Run: headless pygame with SDL's dummy video driver; simulated clock (each Clock.tick advances the game by its frame time, no real sleeping); random seed 0; keys injected as events and as key.get_pressed() state; mouse plan: one left click at the window centre at the start of phase 2, then a move to the lower-right quarter at the start of phase 3.
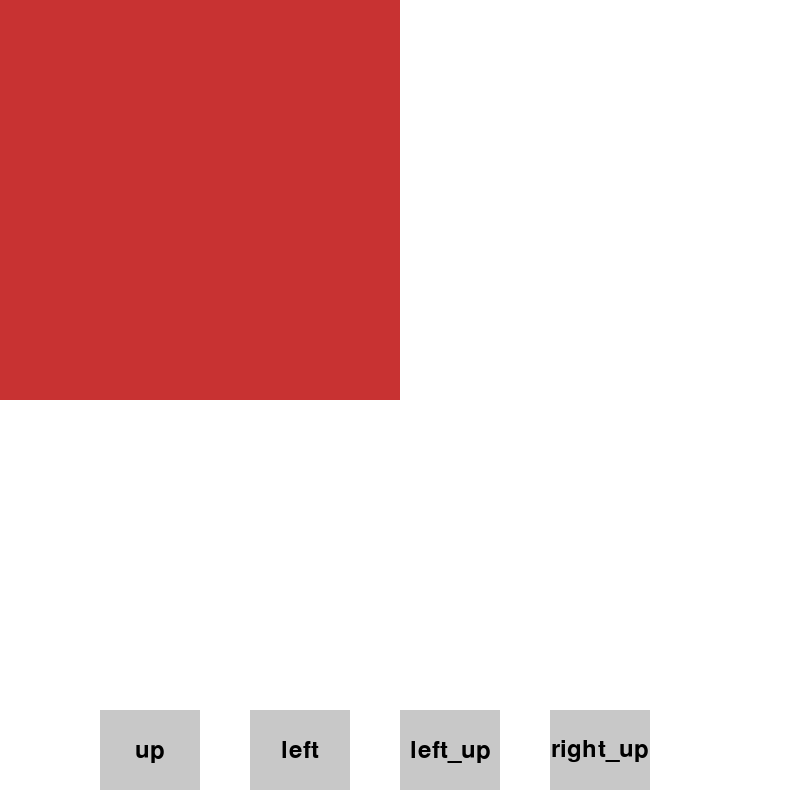
Frame 1 of 4 · flips 1–60 · no input
Frame 2 of 4 · flips 61–180 · clicked the window centre · tapped SPACE, RETURN · held RIGHT (→), D · screen unchanged from frame 1, image omitted
Frame 3 of 4 · flips 181–300 · moved the mouse to the lower-right quarter · held DOWN (↓), S · screen unchanged from frame 2, image omitted
Frame 4 of 4 · flips 301–420 · held LEFT (←), A, UP (↑), W · screen unchanged from frame 3, image omitted

The pygame program that drew these frames:

import pygame
import math


"""
todo:
1.从折叠后开始剪，提供剪的线，简单图案，展示图时显示之前剪的小图，可重新放大操作
2.如果剪出两个不连通区域，则去掉面积小的部分
3.剪的调整大小，线调整起始点
4.保存图片，背景图找个好看的
5.撤回操作
6.可选是否要折叠线
"""

"""
7.23 创建项目，写固定折法展开逻辑
7.24 写通用的展开图形逻辑，写折叠逻辑，还无法展示
7.25 正常展示折叠后效果
7.26 解决不对的方向直接崩溃的问题：不对的方向提示在后台，页面不反应 
7.27 todo:小图放大（+按钮），对应比例再创作
"""

# 初始化Pygame
pygame.init()

# 设置窗口大小
GRID_WIDTH, GRID_HEIGHT = 800, 800
screen = pygame.display.set_mode((GRID_WIDTH, GRID_HEIGHT))
pygame.display.set_caption("剪窗花")

# 定义颜色
BLACK = (0, 0, 0)
GRAY = (150, 150, 150)
BROWN = (139, 69, 19)
WHITE = (255, 255, 255)
LIGHT_RED = (210, 65, 65)
RED = (200, 50, 50)


#形状
TRIANGLE_RIGHT_UP = "triangle_right_up"
TRIANGLE_LEFT_UP = "triangle_left_up"
TRIANGLE = "triangle"
SQUARE = "square"
RECTANGLE = "rectangle"


#操作
UP = "up"
LEFT = "left"
LEFT_UP = "left_up"
RIGHT_UP = "right_up"
ALL_OPS = [UP, LEFT, LEFT_UP, RIGHT_UP]

#展示大小
#纸张一半大小
PAPER_HALF = 200

start_surface = pygame.Surface((400, 400))


class PaperCut():
    def __init__(self):
        self.start_surface = pygame.Surface((400, 400))
        self.start_surface.fill(RED)
        self.shape = SQUARE
        self.surface = pygame.Surface((600, 600))
        self.surface.fill(WHITE)


    def init_show(self, screen):
        self.surface.blit(self.start_surface, (0, 0))
        screen.blit(self.surface, (0, 0))


    def fold_once(self, shape=SQUARE, direction="UP"):
        print("shape:", shape)
        valid_fold = {SQUARE: {UP: (RECTANGLE, 1, 0.5), LEFT: (RECTANGLE, 0.5, 1), LEFT_UP: (TRIANGLE_LEFT_UP, 1, 1), RIGHT_UP: (TRIANGLE_RIGHT_UP, 1, 1)},
                      TRIANGLE_LEFT_UP: {RIGHT_UP: (TRIANGLE, 1, 0.5)},
                      TRIANGLE_RIGHT_UP: {LEFT_UP: (TRIANGLE, 1, 0.5)},
                      TRIANGLE: {LEFT: (TRIANGLE_RIGHT_UP, 0.5, 1)},
                      RECTANGLE: {UP: (RECTANGLE, 1, 0.5), LEFT: (RECTANGLE, 0.5, 1)}}
        width, height = self.start_surface.get_width(), self.start_surface.get_height()
        if direction not in valid_fold[shape]: return None
        res = valid_fold[shape][direction]
        width, height = int(width * res[1]), int(height * res[2])
        next_shape = SQUARE if (res[0] == RECTANGLE and width == height) else res[0]
        return (next_shape, width, height)


    def fold(self, op, shape, x, y):
        print("op: ", op)
        res = self.fold_once(shape, op)
        if not res:
            return None
        else:
            (shape, width, height) = res
            self.start_surface = pygame.Surface((width, height))
            self.start_surface.fill(WHITE)
            print("start surface update: ", res)

            if shape == RECTANGLE or shape == SQUARE:
                pygame.draw.rect(self.start_surface, RED, (x, y , width, height))
            elif shape == TRIANGLE_RIGHT_UP:
                pygame.draw.polygon(self.start_surface, RED, [(x, y), (x + width, y), (x + width, y + height)])
            elif shape == TRIANGLE_LEFT_UP:
                pygame.draw.polygon(self.start_surface, RED, [(x, y), (x + width, y), (x, y + height)])
            elif shape == TRIANGLE:
                pygame.draw.polygon(self.start_surface, RED, [(x, y), (x + width, y), (x + width//2, y + height)])

        return shape



    # def draw_one(self, has_line=True):
    #     basic_surface = pygame.Surface((PAPER_HALF * 2, PAPER_HALF), pygame.SRCALPHA)
    #     # basic_surface.fill(RED)
    #
    #     #剪基础图案
    #     pygame.draw.polygon(basic_surface, RED, [(0, 0), (PAPER_HALF * 2, 0), (PAPER_HALF, PAPER_HALF)])
    #     pygame.draw.rect(basic_surface, WHITE, (20, 0, 20, 20))
    #     pygame.draw.rect(basic_surface, WHITE, (120, 100, 20, 20))
    #     pygame.draw.line(basic_surface, WHITE, (199, 1), (199, 199), 10)
    #
    #     return basic_surface


    #方形向上翻折变成长方形，展开时向下翻折
    def draw_up(self, last_surface, x, y, has_fold_line=True):
        width, height = last_surface.get_width(), last_surface.get_height()
        surface = pygame.Surface((width, height*2), pygame.SRCALPHA)
        last_surface_flip = pygame.transform.flip(last_surface, False, True)
        surface.blit(last_surface, (x, y))
        surface.blit(last_surface_flip, (x, y + height))
        if has_fold_line: pygame.draw.line(surface, LIGHT_RED, (x, y + height - 1), (x + width, y + height - 1), 1)
        return surface


    #方形or等腰三角形向左翻折
    def draw_left(self, last_surface, x, y, has_fold_line=True):
        width, height = last_surface.get_width(), last_surface.get_height()
        surface = pygame.Surface((width * 2, height), pygame.SRCALPHA)
        last_surface_flip = pygame.transform.flip(last_surface, True, False)
        surface.blit(last_surface, (x, y))
        surface.blit(last_surface_flip, (x + width, y))
        if has_fold_line: pygame.draw.line(surface, LIGHT_RED, (x + width - 1, y), (x + width - 1, y + height), 1)
        return surface


    #正方形or直角三角形左上方翻折
    def draw_up_left(self, last_surface, x, y, type=TRIANGLE_LEFT_UP, has_fold_line=True):
        width, height = last_surface.get_width(), last_surface.get_height()
        if type == TRIANGLE_LEFT_UP:
            surface = pygame.Surface((width, height * 2), pygame.SRCALPHA)
            last_surface_flip = pygame.transform.flip(last_surface, True, False)
            last_surface_flip = pygame.transform.rotate(last_surface_flip, 90)
            surface.blit(last_surface, (x, y))
            surface.blit(last_surface_flip, (x, y))
            if has_fold_line: pygame.draw.line(surface, LIGHT_RED, (x + width//2 - 1, y + height - 1), (x, y), 1)
            return surface
        elif type == SQUARE:
            surface = pygame.Surface((width, height), pygame.SRCALPHA)
            last_surface_flip = pygame.transform.flip(last_surface, True, False)
            last_surface_flip = pygame.transform.rotate(last_surface_flip, 90)
            surface.blit(last_surface, (x, y))
            surface.blit(last_surface_flip, (x, y))
            if has_fold_line: pygame.draw.line(surface, LIGHT_RED, (x + width - 1, y + height - 1), (x, y), 1)
            return surface



    #正方形or直角三角形右上方翻折
    def draw_up_right(self, last_surface, x, y, type=TRIANGLE_RIGHT_UP, has_fold_line=True):
        width, height = last_surface.get_width(), last_surface.get_height()
        if type == TRIANGLE_RIGHT_UP:
            surface = pygame.Surface((width, height * 2), pygame.SRCALPHA)
            last_surface_flip = pygame.transform.rotate(last_surface, 90)
            last_surface_flip = pygame.transform.flip(last_surface_flip, True, False)
            surface.blit(last_surface, (x, y))
            surface.blit(last_surface_flip, (x + width//2, y))
            if has_fold_line: pygame.draw.line(surface, LIGHT_RED, (x + width//2 + 1, y + height - 1), (x + width - 1, y), 1)
            return surface
        elif type == SQUARE:
            surface = pygame.Surface((width, height), pygame.SRCALPHA)
            last_surface_flip = pygame.transform.rotate(last_surface, 90)
            last_surface_flip = pygame.transform.flip(last_surface_flip, True, False)
            surface.blit(last_surface, (x, y))
            surface.blit(last_surface_flip, (x, y))
            if has_fold_line: pygame.draw.line(surface, LIGHT_RED, (x + 1, y + height - 1), (x + width - 1, y + 1), 1)
            return surface


    # def draw_all(self, surface, x, y):
    #     one = draw_one()
    #     #all_one = draw_left(one, x, y)
    #     all_one = draw_up_left(one, x, y)
    #     all_one = draw_up_right(all_one, x, y, type=SQUARE)
    #     surface.blit(all_one, (x, y))


    def handle_click(self, surface, pos, button_rects):
        for rect, op in button_rects:
            if rect.collidepoint(pos):
                shape = self.fold(op, self.shape, 0, 0)
                if shape is None:
                    print("can't fold in this direction!")
                else:
                    self.shape = shape
                    self.surface.fill(WHITE)
                    self.surface.blit(self.start_surface, (0, 0))
                    surface.blit(self.surface, (0, 0))


def draw_button(surface):
    # 按钮设置
    button_rects = []
    button_width, button_height = 100, 80
    button_y = GRID_HEIGHT - button_height - 10  # 按钮在窗口底部

    for index, color_name in enumerate(ALL_OPS):
        button_rect = pygame.Rect(100 + index * 150, button_y, button_width, button_height)
        button_rects.append((button_rect, color_name))

    for rect, color_name in button_rects:
        pygame.draw.rect(screen, (200, 200, 200), rect)  # 按钮背景
        font = pygame.font.Font(None, 36)
        text_surface = font.render(color_name, True, (0, 0, 0))
        text_rect = text_surface.get_rect(center=rect.center)
        surface.blit(text_surface, text_rect)

    return button_rects

screen.fill(WHITE)
button_rects = draw_button(screen)
pygame.display.flip()

clock = pygame.time.Clock()
running = True

papercut = PaperCut()
papercut.init_show(screen)
while running:
    for event in pygame.event.get():
        if event.type == pygame.QUIT:
            running = False
        elif event.type == pygame.MOUSEBUTTONDOWN:
            papercut.handle_click(screen, event.pos, button_rects)


    pygame.display.flip()
    clock.tick(60)
